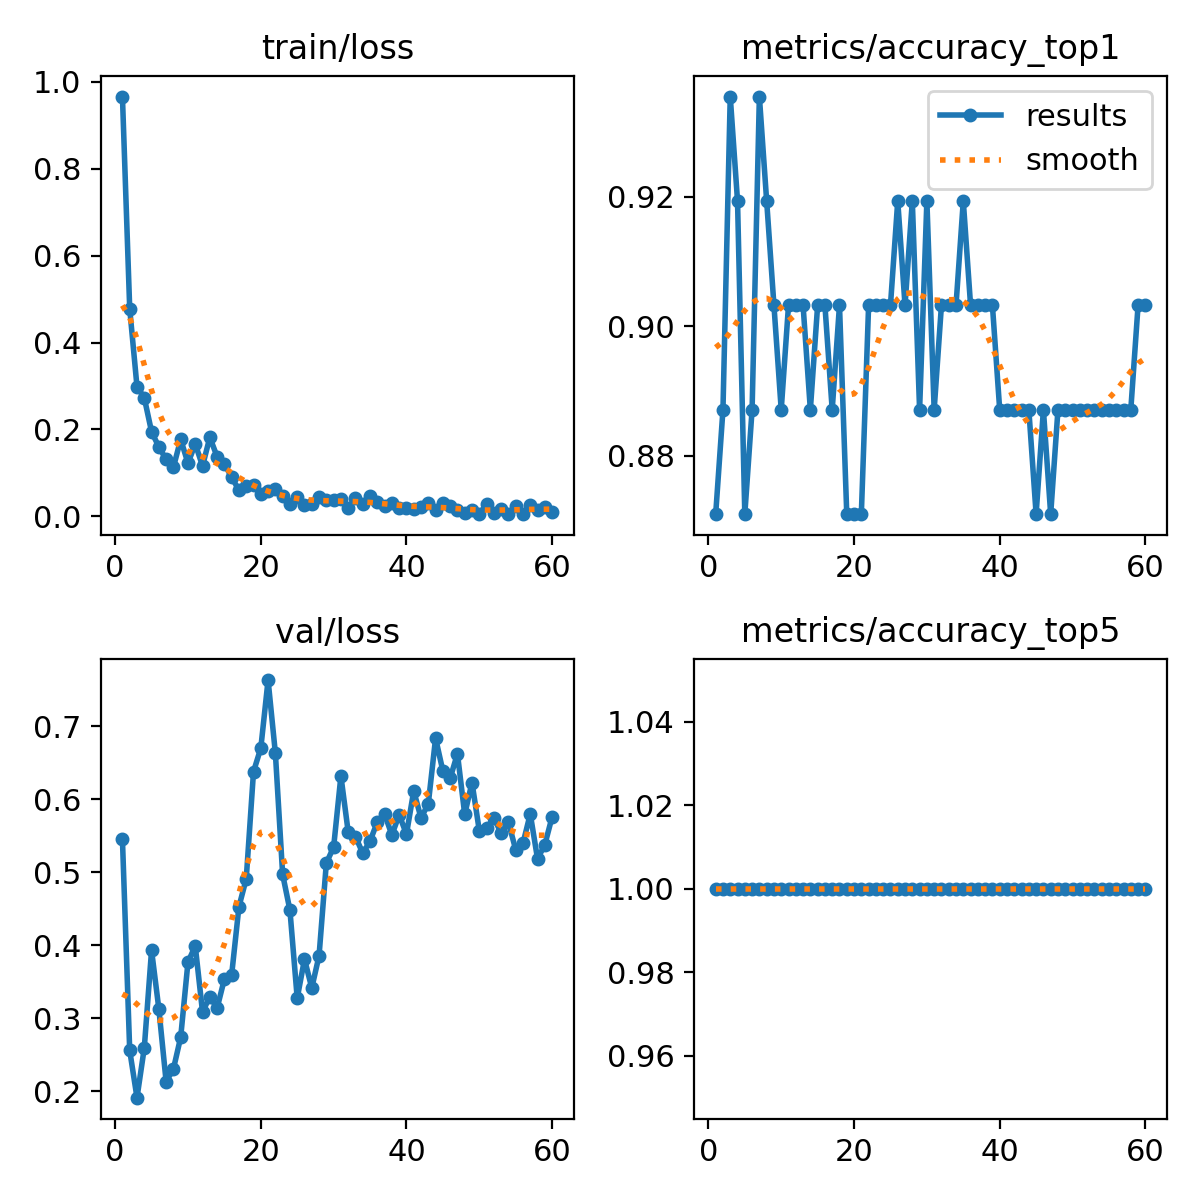

Values plotted in this chart, from the file beside it:
epoch, time, train/loss, metrics/accuracy_top1, metrics/accuracy_top5, val/loss, lr/pg0, lr/pg1, lr/pg2
1, 2.518, 0.9659, 0.871, 1, 0.5452, 0.0004287, 0.0004287, 0.0004287
2, 3.896, 0.4779, 0.8871, 1, 0.2557, 0.0008573, 0.0008573, 0.0008573
3, 5.119, 0.2985, 0.9355, 1, 0.191, 0.001271, 0.001271, 0.001271
4, 6.297, 0.273, 0.9194, 1, 0.259, 0.001358, 0.001358, 0.001358
5, 7.425, 0.1947, 0.871, 1, 0.3931, 0.001335, 0.001335, 0.001335
6, 8.532, 0.16, 0.8871, 1, 0.3127, 0.001311, 0.001311, 0.001311
7, 9.695, 0.1311, 0.9355, 1, 0.213, 0.001288, 0.001288, 0.001288
8, 10.88, 0.1129, 0.9194, 1, 0.2302, 0.001264, 0.001264, 0.001264
9, 12.02, 0.1773, 0.9032, 1, 0.2739, 0.00124, 0.00124, 0.00124
10, 13.14, 0.1225, 0.8871, 1, 0.3767, 0.001217, 0.001217, 0.001217
11, 14.31, 0.1668, 0.9032, 1, 0.3991, 0.001193, 0.001193, 0.001193
12, 15.44, 0.116, 0.9032, 1, 0.3083, 0.00117, 0.00117, 0.00117
13, 16.57, 0.182, 0.9032, 1, 0.3295, 0.001146, 0.001146, 0.001146
14, 17.72, 0.1375, 0.8871, 1, 0.3137, 0.001122, 0.001122, 0.001122
15, 18.89, 0.1209, 0.9032, 1, 0.3536, 0.001099, 0.001099, 0.001099
16, 20.02, 0.09014, 0.9032, 1, 0.3595, 0.001075, 0.001075, 0.001075
17, 21.2, 0.0603, 0.8871, 1, 0.4529, 0.001052, 0.001052, 0.001052
18, 24.23, 0.07105, 0.9032, 1, 0.491, 0.001028, 0.001028, 0.001028
19, 25.63, 0.07252, 0.871, 1, 0.6379, 0.001005, 0.001005, 0.001005
20, 28.28, 0.05235, 0.871, 1, 0.6701, 0.000981, 0.000981, 0.000981
21, 29.6, 0.05776, 0.871, 1, 0.7635, 0.0009574, 0.0009574, 0.0009574
22, 31.53, 0.06212, 0.9032, 1, 0.6634, 0.0009339, 0.0009339, 0.0009339
23, 34.12, 0.04775, 0.9032, 1, 0.497, 0.0009103, 0.0009103, 0.0009103
24, 36.8, 0.02785, 0.9032, 1, 0.448, 0.0008867, 0.0008867, 0.0008867
25, 39.25, 0.04526, 0.9032, 1, 0.3273, 0.0008631, 0.0008631, 0.0008631
26, 41.79, 0.02737, 0.9194, 1, 0.3808, 0.0008395, 0.0008395, 0.0008395
27, 44.38, 0.02754, 0.9032, 1, 0.3414, 0.000816, 0.000816, 0.000816
28, 47.04, 0.04492, 0.9194, 1, 0.3856, 0.0007924, 0.0007924, 0.0007924
29, 50.02, 0.03786, 0.8871, 1, 0.5126, 0.0007688, 0.0007688, 0.0007688
30, 52.83, 0.03687, 0.9194, 1, 0.5344, 0.0007452, 0.0007452, 0.0007452
31, 55.03, 0.0399, 0.8871, 1, 0.632, 0.0007216, 0.0007216, 0.0007216
32, 56.85, 0.02036, 0.9032, 1, 0.5552, 0.0006981, 0.0006981, 0.0006981
33, 59.72, 0.04216, 0.9032, 1, 0.5489, 0.0006745, 0.0006745, 0.0006745
34, 62.16, 0.02821, 0.9032, 1, 0.5261, 0.0006509, 0.0006509, 0.0006509
35, 63.77, 0.04641, 0.9194, 1, 0.5426, 0.0006273, 0.0006273, 0.0006273
36, 65.42, 0.03309, 0.9032, 1, 0.5689, 0.0006038, 0.0006038, 0.0006038
37, 66.96, 0.02496, 0.9032, 1, 0.5798, 0.0005802, 0.0005802, 0.0005802
38, 68.41, 0.03062, 0.9032, 1, 0.5511, 0.0005566, 0.0005566, 0.0005566
39, 69.87, 0.01954, 0.9032, 1, 0.5788, 0.000533, 0.000533, 0.000533
40, 71.26, 0.01981, 0.8871, 1, 0.5521, 0.0005094, 0.0005094, 0.0005094
41, 72.83, 0.01789, 0.8871, 1, 0.6115, 0.0004859, 0.0004859, 0.0004859
42, 74.26, 0.02115, 0.8871, 1, 0.5744, 0.0004623, 0.0004623, 0.0004623
43, 75.59, 0.02995, 0.8871, 1, 0.5938, 0.0004387, 0.0004387, 0.0004387
44, 76.88, 0.01426, 0.8871, 1, 0.6838, 0.0004151, 0.0004151, 0.0004151
45, 78.17, 0.03082, 0.871, 1, 0.6389, 0.0003915, 0.0003915, 0.0003915
46, 79.48, 0.02464, 0.8871, 1, 0.6288, 0.000368, 0.000368, 0.000368
47, 80.93, 0.01516, 0.871, 1, 0.6625, 0.0003444, 0.0003444, 0.0003444
48, 82.27, 0.00789, 0.8871, 1, 0.5794, 0.0003208, 0.0003208, 0.0003208
49, 83.61, 0.0157, 0.8871, 1, 0.623, 0.0002972, 0.0002972, 0.0002972
50, 84.94, 0.00617, 0.8871, 1, 0.5572, 0.0002737, 0.0002737, 0.0002737
51, 126, 0.02753, 0.8871, 1, 0.5604, 0.0002501, 0.0002501, 0.0002501
52, 127.3, 0.00718, 0.8871, 1, 0.5745, 0.0002265, 0.0002265, 0.0002265
53, 128.6, 0.01723, 0.8871, 1, 0.5538, 0.0002029, 0.0002029, 0.0002029
54, 129.9, 0.00594, 0.8871, 1, 0.5684, 0.0001793, 0.0001793, 0.0001793
55, 131.2, 0.02387, 0.8871, 1, 0.531, 0.0001558, 0.0001558, 0.0001558
56, 132.6, 0.00517, 0.8871, 1, 0.5395, 0.0001322, 0.0001322, 0.0001322
57, 133.9, 0.02706, 0.8871, 1, 0.58, 0.0001086, 0.0001086, 0.0001086
58, 135.2, 0.015, 0.8871, 1, 0.5184, 8.50255e-05, 8.50255e-05, 8.50255e-05
59, 136.5, 0.0222, 0.9032, 1, 0.5377, 6.1447e-05, 6.1447e-05, 6.1447e-05
60, 137.8, 0.0112, 0.9032, 1, 0.576, 3.78685e-05, 3.78685e-05, 3.78685e-05
